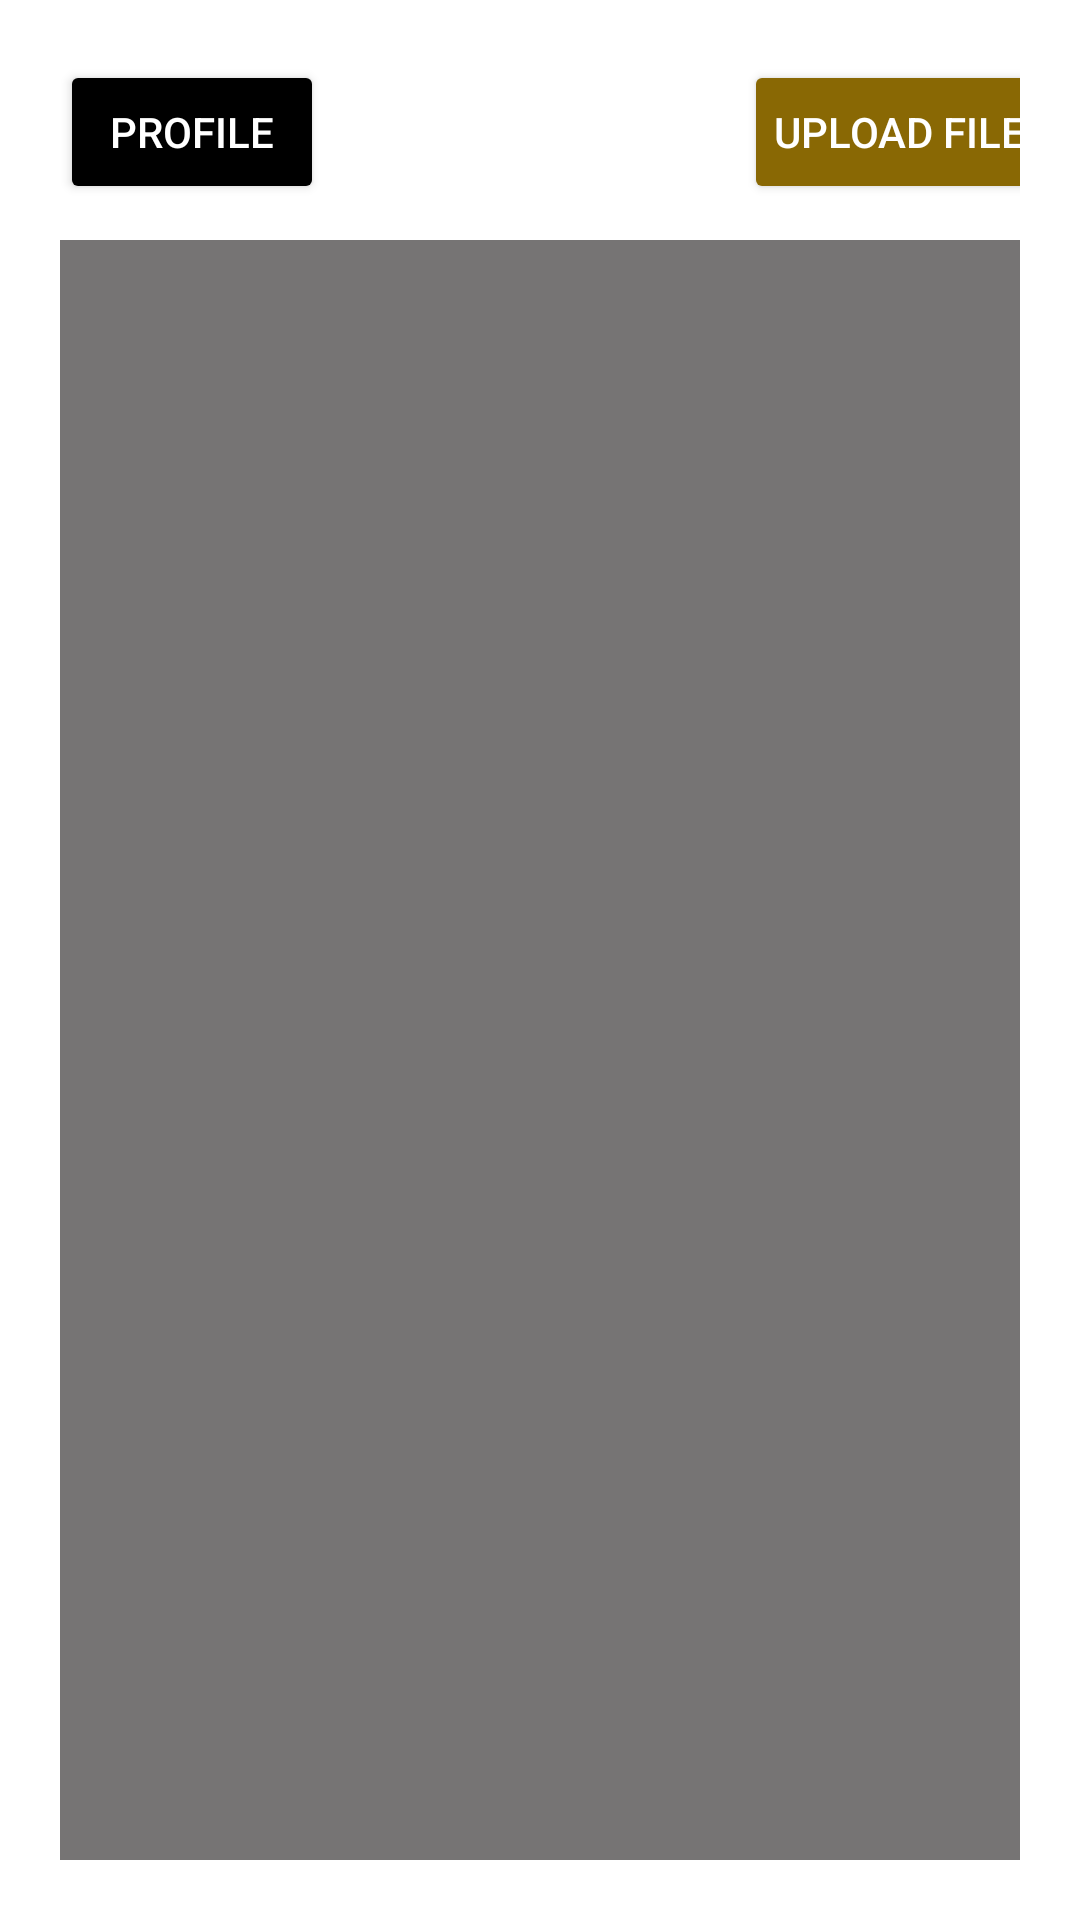

Android layout source for this screen:
<!-- AndroidManifest.xml: application theme Theme.Taskfour -->
<!-- res/layout/activity_main.xml -->
<?xml version="1.0" encoding="utf-8"?>
<androidx.constraintlayout.widget.ConstraintLayout xmlns:android="http://schemas.android.com/apk/res/android"
    xmlns:app="http://schemas.android.com/apk/res-auto"
    xmlns:tools="http://schemas.android.com/tools"
    android:id="@+id/main"
    android:layout_width="match_parent"
    android:layout_height="match_parent"
    tools:context=".MainActivity"
    android:layout_marginTop="50dp"
    android:padding="20dp"
    android:background="@color/white">

    <Button
        android:id="@+id/btnProfile"
        android:layout_width="wrap_content"
        android:layout_height="wrap_content"
        android:layout_gravity="center"
        android:backgroundTint="@color/black"
        android:padding="10dp"
        android:text="Profile"
        android:textColor="@color/white"
        />

    <Button
        android:id="@+id/btnUpload"
        android:layout_width="wrap_content"
        android:layout_height="wrap_content"
        android:layout_gravity="center"
        android:backgroundTint="#896804"
        android:padding="10dp"
        android:layout_marginLeft="140dp"
        android:text="Upload Files"
        android:textColor="@color/white"
        app:layout_constraintStart_toEndOf="@+id/btnProfile"
        />

    <LinearLayout
        android:id="@+id/recyclerViewLayout"
        android:layout_width="match_parent"
        android:layout_height="match_parent"
        android:background="#767474"
        app:layout_constraintTop_toBottomOf="@+id/btnProfile"
        android:layout_marginTop="60dp">

        <androidx.recyclerview.widget.RecyclerView
            android:id="@+id/recyclerView"
            android:layout_width="match_parent"
            android:layout_height="match_parent"

            />
    </LinearLayout>

</androidx.constraintlayout.widget.ConstraintLayout>
<!-- resources referenced by this layout -->
<resources>
  <style name="Theme.Taskfour" parent="Base.Theme.Taskfour" />
  <style name="Base.Theme.Taskfour" parent="Theme.Material3.DayNight.NoActionBar">
          
          
      </style>
  <!-- not gathered from this repository: default colours our renderer supplied (Android Studio template values) -->
  <color name="black">#FF000000</color>
  <color name="white">#FFFFFFFF</color>
</resources>
